Run: headless pygame with SDL's dummy video driver; simulated clock (each Clock.tick advances the game by its frame time, no real sleeping); random seed 0; keys injected as events and as key.get_pressed() state; no mouse input.
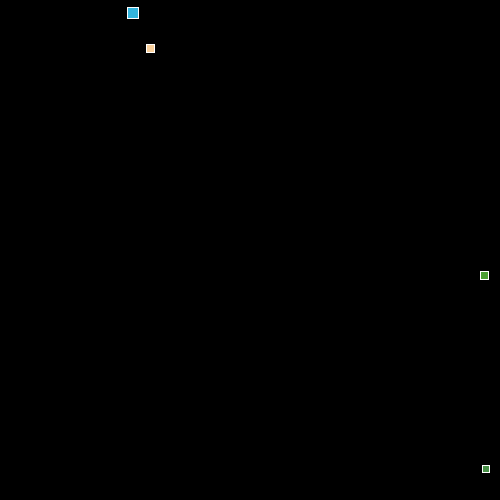
Frame 1 of 4 · flips 1–60 · no input
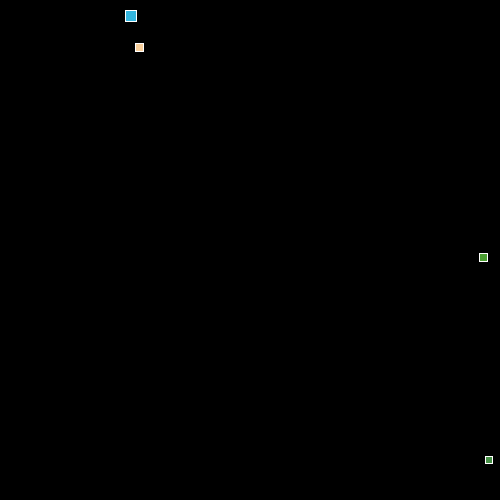
Frame 2 of 4 · flips 61–180 · tapped SPACE, RETURN · held RIGHT (→), D
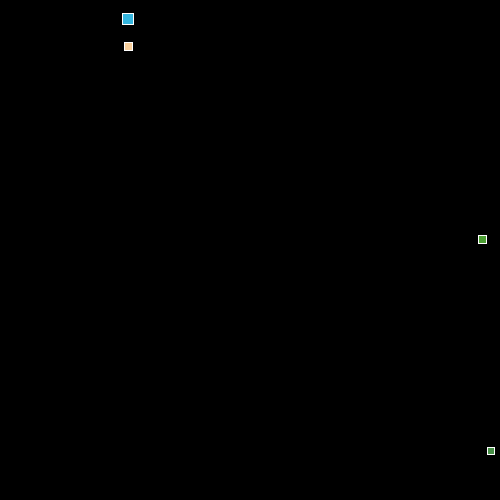
Frame 3 of 4 · flips 181–300 · held DOWN (↓), S
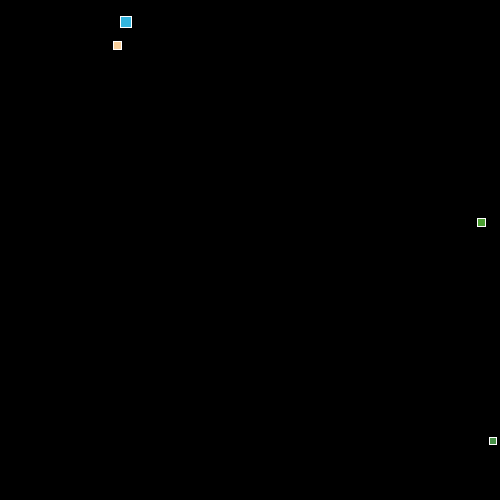
Frame 4 of 4 · flips 301–420 · held LEFT (←), A, UP (↑), W

The pygame program that drew these frames:

import sys
import pygame
import time
import math
import random

def gen_random_item():
    t0 = random.randint(1, 100)
    s0 = random.randint(1, 20) / 10
    s1 = random.randint(1, 20) / 10
    edge = 5.0 + random.randint(0, 10)
    color = (random.randint(0, 255), random.randint(0, 255), random.randint(0, 255))
    return [t0, s0, s1, edge, color]


def run_animation():
    pygame.init()
    disp = pygame.display.set_mode((500, 500), 0, 32)
    t0 = time.time()

    n_items = 4
    items = list(map(lambda x: gen_random_item(), range(n_items)))

    while True:
        for evt in pygame.event.get():
            if evt.type == pygame.QUIT:
                pygame.quit()
                sys.exit()

        # Draw the scene
        disp.fill((0,0,0))  # Fill black
        t = time.time() - t0
        for item in items:
            t0, s0, s1, edge, color = item
            x = (500 - edge) * (math.sin(s0 * (t + t0)) + 1) / 2
            y = (500 - edge) * (math.sin(s1 * (t + t0)) + 1) / 2
            pygame.draw.rect(disp, color, (x, y, edge, edge), 0)
            pygame.draw.rect(disp, (255,255,255), (x, y, edge, edge), 1)

        pygame.display.update()
        # time.sleep(0.2)  # don't be always busy


if __name__ == "__main__":
    run_animation()
